Photos from the image-classification dataset "sample" in the GitHub repository mohamed-abo-taha/defect-detection-qc. Its 5 classes are: contamination, crack, dent, good, scratch.

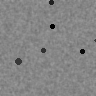
Label: contamination

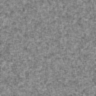
Label: good

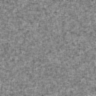
Label: good

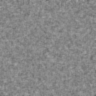
Label: good

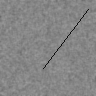
Label: scratch

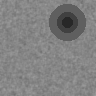
Label: dent
